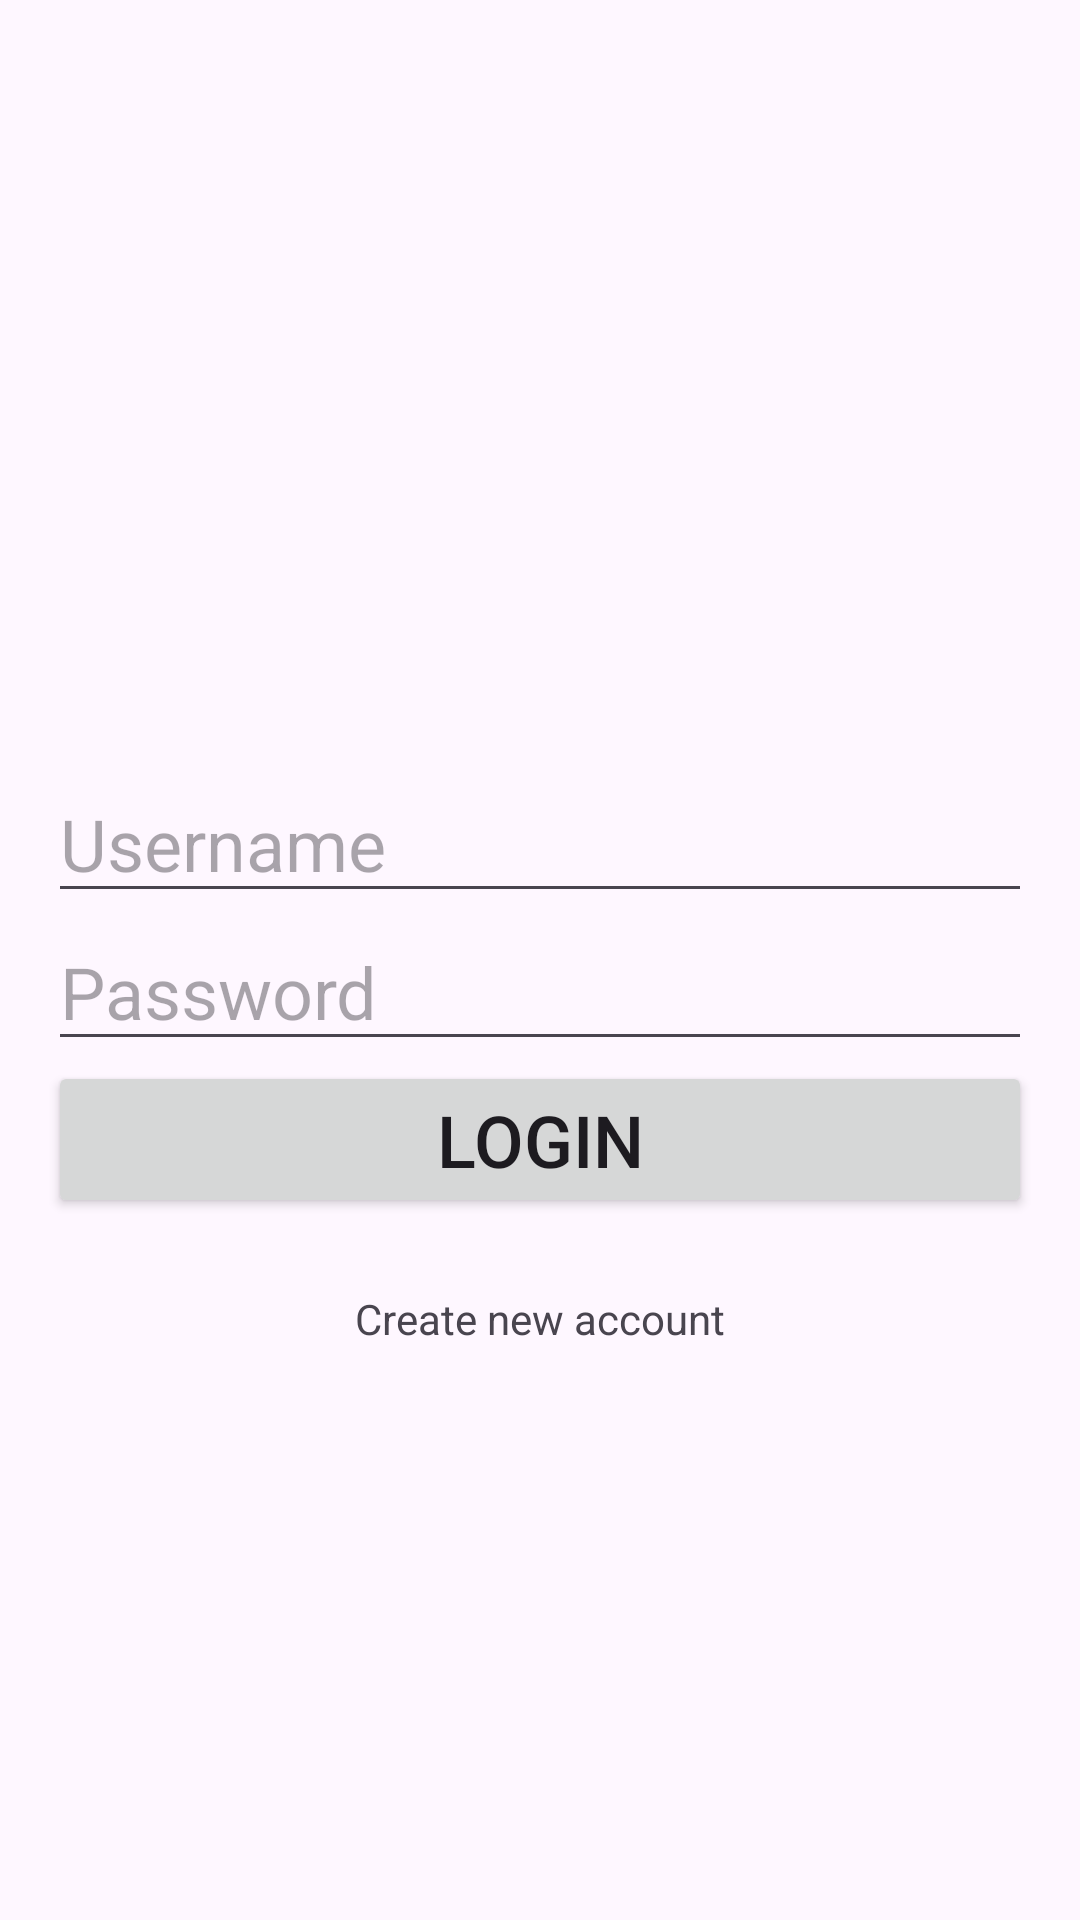

Write the Android layout XML for this screen, with the resource values it uses.
<!-- AndroidManifest.xml: application theme Theme.Tutorial02MADD -->
<!-- res/layout/activity_login.xml -->
<?xml version="1.0" encoding="utf-8"?>
<androidx.constraintlayout.widget.ConstraintLayout xmlns:android="http://schemas.android.com/apk/res/android"
    xmlns:app="http://schemas.android.com/apk/res-auto"
    xmlns:tools="http://schemas.android.com/tools"
    android:layout_width="match_parent"
    android:layout_height="match_parent"
    tools:context=".LoginActivity">

    <ImageView
        android:id="@+id/imageView"
        android:layout_width="wrap_content"
        android:layout_height="wrap_content"
        app:layout_constraintBottom_toTopOf="@+id/edtUsername"
        app:layout_constraintEnd_toEndOf="parent"
        app:layout_constraintHorizontal_bias="0.5"
        app:layout_constraintStart_toStartOf="parent"
        app:layout_constraintTop_toTopOf="parent"
        app:layout_constraintVertical_chainStyle="packed"
        app:srcCompat="@drawable/ic_launcher_foreground" />

    <EditText
        android:id="@+id/edtUsername"
        android:layout_width="0dp"
        android:layout_height="wrap_content"
        android:layout_marginStart="16dp"
        android:layout_marginTop="64dp"
        android:layout_marginEnd="16dp"
        android:ems="10"
        android:hint="@string/username"
        android:inputType="text"
        android:textSize="24sp"
        app:layout_constraintBottom_toTopOf="@+id/edtPassword"
        app:layout_constraintEnd_toEndOf="parent"
        app:layout_constraintHorizontal_bias="0.5"
        app:layout_constraintStart_toStartOf="parent"
        app:layout_constraintTop_toBottomOf="@+id/imageView" />

    <EditText
        android:id="@+id/edtPassword"
        android:layout_width="0dp"
        android:layout_height="wrap_content"
        android:layout_marginStart="16dp"
        android:layout_marginEnd="16dp"
        android:ems="10"
        android:hint="@string/password"
        android:inputType="textPassword"
        android:textSize="24sp"
        app:layout_constraintBottom_toTopOf="@+id/btnLogin"
        app:layout_constraintEnd_toEndOf="parent"
        app:layout_constraintHorizontal_bias="0.5"
        app:layout_constraintStart_toStartOf="parent"
        app:layout_constraintTop_toBottomOf="@+id/edtUsername" />

    <Button
        android:id="@+id/btnLogin"
        android:layout_width="0dp"
        android:layout_height="wrap_content"
        android:layout_marginStart="16dp"
        android:layout_marginEnd="16dp"
        android:text="@string/btn_login"
        android:textSize="24sp"
        app:layout_constraintBottom_toTopOf="@+id/tvCreateNewAccount"
        app:layout_constraintEnd_toEndOf="parent"
        app:layout_constraintHorizontal_bias="0.5"
        app:layout_constraintStart_toStartOf="parent"
        app:layout_constraintTop_toBottomOf="@+id/edtPassword" />

    <TextView
        android:id="@+id/tvCreateNewAccount"
        android:layout_width="wrap_content"
        android:layout_height="wrap_content"
        android:layout_marginTop="24dp"
        android:text="@string/newAccount"
        app:layout_constraintBottom_toBottomOf="parent"
        app:layout_constraintEnd_toEndOf="parent"
        app:layout_constraintHorizontal_bias="0.5"
        app:layout_constraintStart_toStartOf="parent"
        app:layout_constraintTop_toBottomOf="@+id/btnLogin" />
</androidx.constraintlayout.widget.ConstraintLayout>
<!-- resources referenced by this layout -->
<resources>
  <string name="btn_login">Login</string>
  <string name="newAccount">Create new account</string>
  <string name="password">Password</string>
  <string name="username">Username</string>
  <style name="Theme.Tutorial02MADD" parent="Base.Theme.Tutorial02MADD" />
  <style name="Base.Theme.Tutorial02MADD" parent="Theme.Material3.DayNight.NoActionBar">
          
          
      </style>
</resources>
